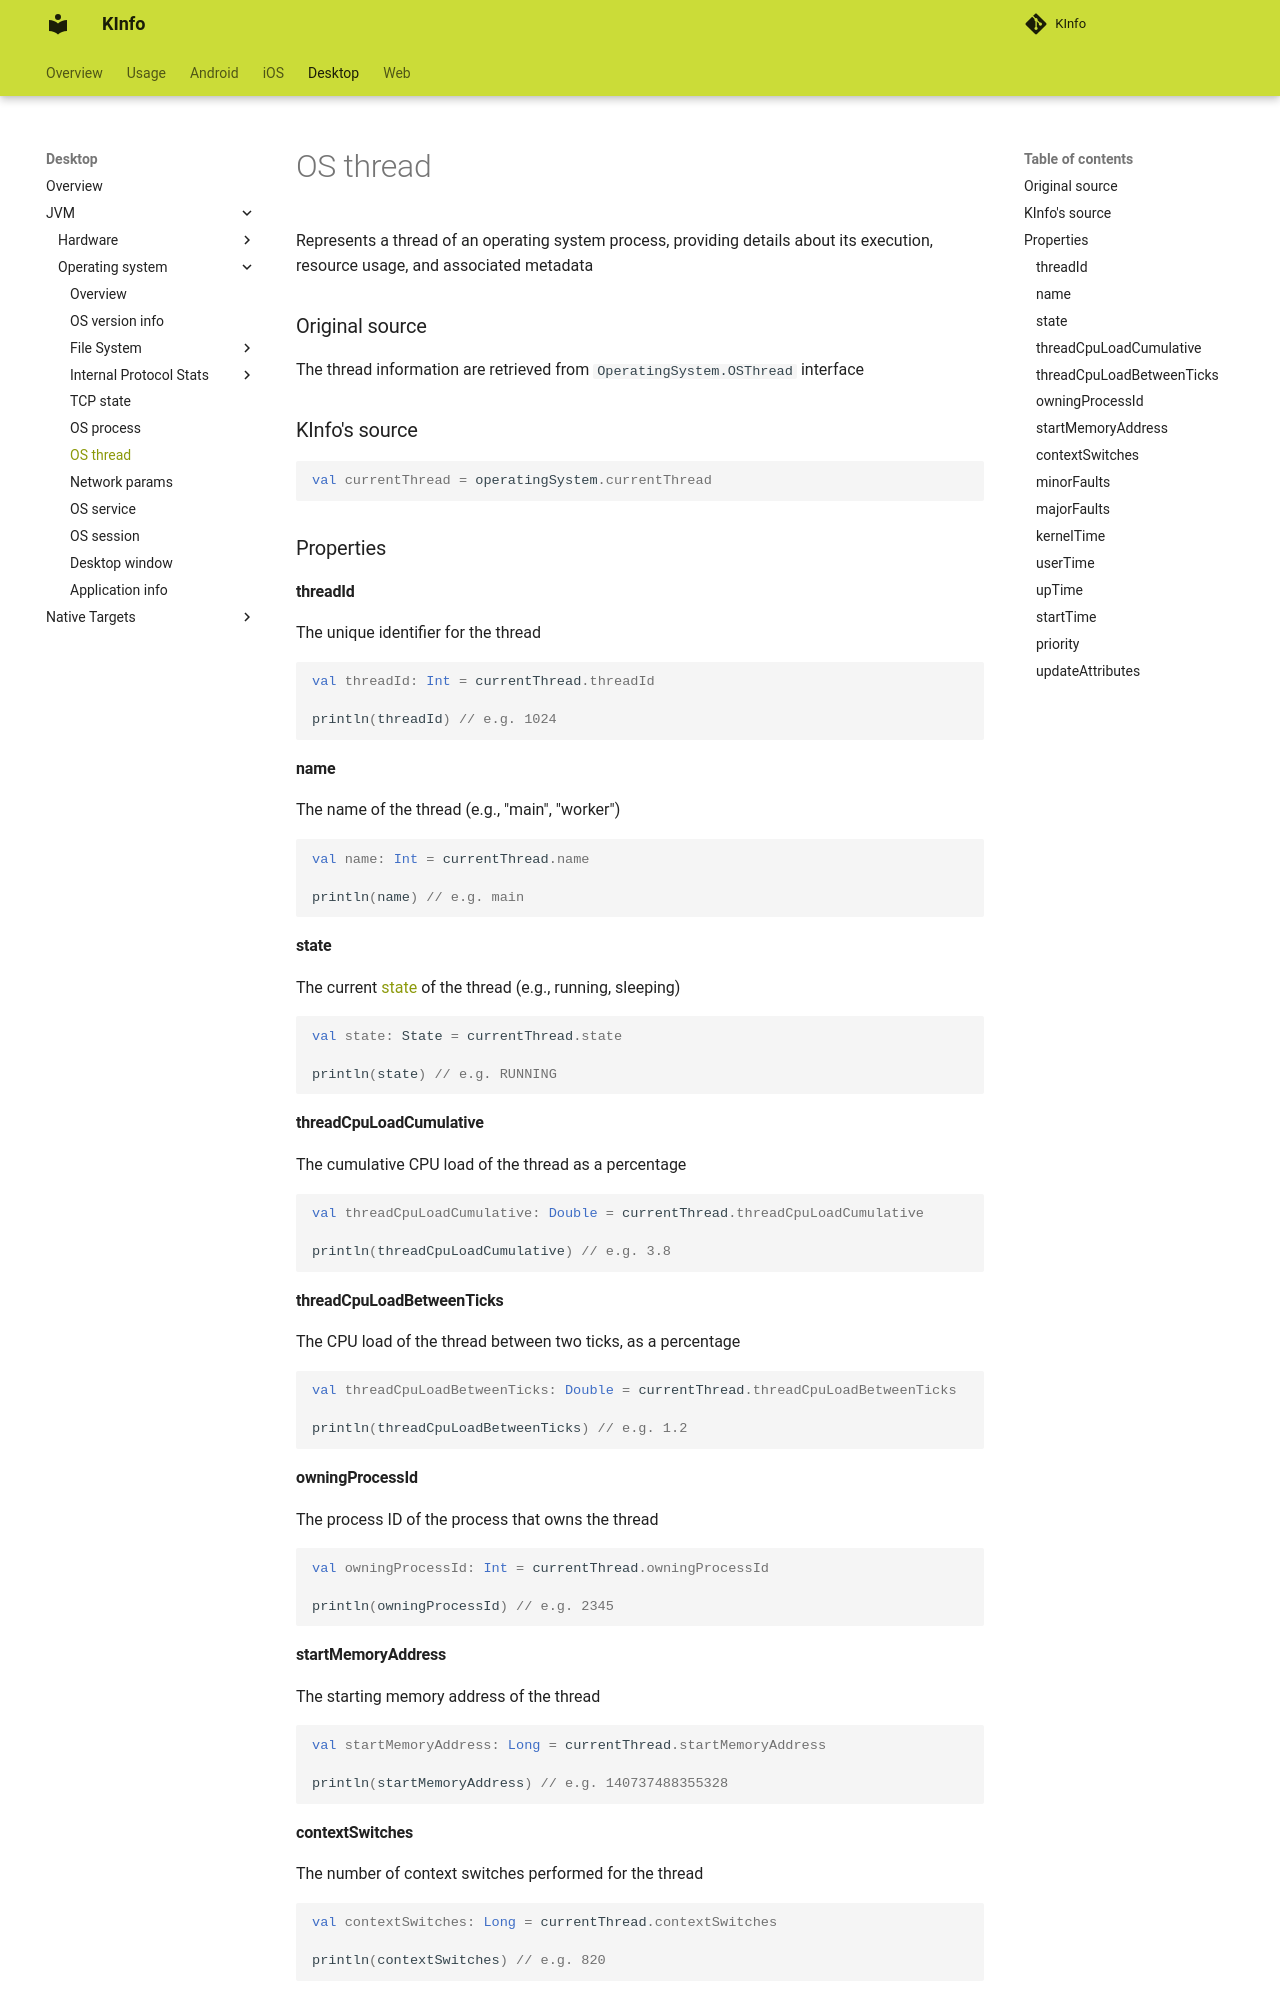

repository: N7ghtm4r3/KInfo · page: desktop/jvm/operatingsystem/os_thread/index.html · generator: mkdocs

# OS thread

Represents a thread of an operating system process, providing details about its 
execution, resource usage, and associated metadata

### Original source

The thread information are retrieved from `OperatingSystem.OSThread` interface

### KInfo's source

```kotlin
val currentThread = operatingSystem.currentThread
```

### Properties

#### threadId

The unique identifier for the thread

```kotlin
val threadId: Int = currentThread.threadId

println(threadId) // e.g. 1024
```

#### name

The name of the thread (e.g., "main", "worker")

```kotlin
val name: Int = currentThread.name

println(name) // e.g. main
```

#### state

The current [state](os_process.md#state-entries) of the thread (e.g., running, sleeping)

```kotlin
val state: State = currentThread.state

println(state) // e.g. RUNNING
```

#### threadCpuLoadCumulative

The cumulative CPU load of the thread as a percentage

```kotlin
val threadCpuLoadCumulative: Double = currentThread.threadCpuLoadCumulative

println(threadCpuLoadCumulative) // e.g. 3.8
```

#### threadCpuLoadBetweenTicks

The CPU load of the thread between two ticks, as a percentage

```kotlin
val threadCpuLoadBetweenTicks: Double = currentThread.threadCpuLoadBetweenTicks

println(threadCpuLoadBetweenTicks) // e.g. 1.2
```

#### owningProcessId

The process ID of the process that owns the thread

```kotlin
val owningProcessId: Int = currentThread.owningProcessId

println(owningProcessId) // e.g. 2345
```

#### startMemoryAddress

The starting memory address of the thread

```kotlin
val startMemoryAddress: Long = currentThread.startMemoryAddress

println(startMemoryAddress) // e.g. 140737488355328
```
